Run: headless pygame with SDL's dummy video driver; simulated clock (each Clock.tick advances the game by its frame time, no real sleeping); random seed 0; keys injected as events and as key.get_pressed() state; mouse plan: one left click at the window centre at the start of phase 2, then a move to the lower-right quarter at the start of phase 3.
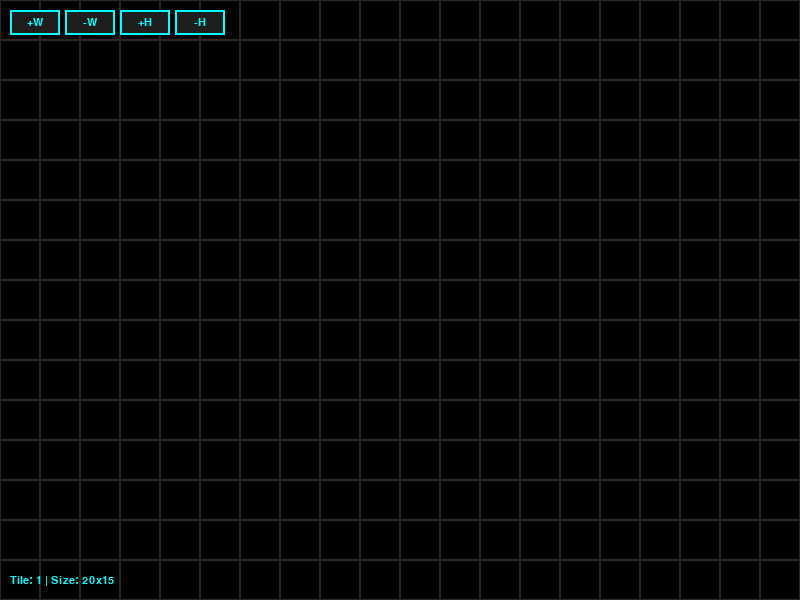
Frame 1 of 4 · flips 1–60 · no input
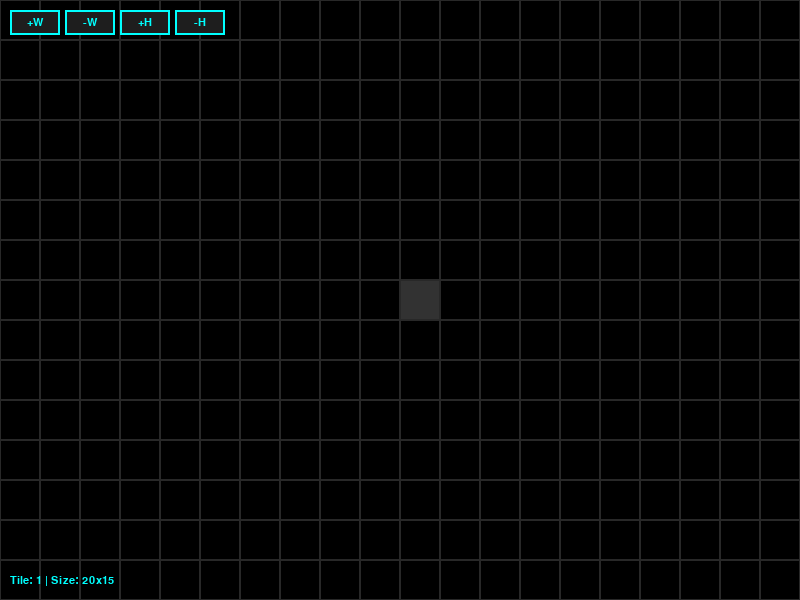
Frame 2 of 4 · flips 61–180 · clicked the window centre · tapped SPACE, RETURN · held RIGHT (→), D
Frame 3 of 4 · flips 181–300 · moved the mouse to the lower-right quarter · held DOWN (↓), S · screen unchanged from frame 2, image omitted
Frame 4 of 4 · flips 301–420 · held LEFT (←), A, UP (↑), W · screen unchanged from frame 3, image omitted

The pygame program that drew these frames:

import pygame
import sys

# ================= CONFIG =================
WINDOW_WIDTH = 800
WINDOW_HEIGHT = 600
FPS = 60

GRID_WIDTH = 20
GRID_HEIGHT = 15

# Tile types
TILES = {
    'Empty': '0',
    'Wall': '1',
    'Blue': '2',
    'Red': '3',
    'Goal': '4',
    'Spike': '5',
    'Player': 'P'
}

# Colors
COLORS = {
    '0': (0, 0, 0),
    '1': (50, 50, 50),
    '2': (0, 170, 255),
    '3': (240, 5, 85),
    '4': (0, 255, 0),
    '5': (255, 0, 0),
    'P': (255, 255, 0)
}

# ================= INIT =================
pygame.init()
screen = pygame.display.set_mode((WINDOW_WIDTH, WINDOW_HEIGHT))
pygame.display.set_caption("Paradox Prism Level Editor")
clock = pygame.time.Clock()
font = pygame.font.SysFont("Courier", 16)

# ================= TILE SIZE =================
def recalc_tile_size():
    global TILE_SIZE
    TILE_SIZE = min(
        WINDOW_WIDTH // GRID_WIDTH,
        WINDOW_HEIGHT // GRID_HEIGHT
    )
    TILE_SIZE = max(8, TILE_SIZE)

recalc_tile_size()

# ================= GRID =================
grid = [['0' for _ in range(GRID_WIDTH)] for _ in range(GRID_HEIGHT)]
current_tile = '1'

# ================= BUTTON =================
class Button:
    def __init__(self, x, y, w, h, text, action):
        self.rect = pygame.Rect(x, y, w, h)
        self.text = text
        self.action = action

    def draw(self):
        pygame.draw.rect(screen, (30, 30, 30), self.rect)
        pygame.draw.rect(screen, (0, 255, 255), self.rect, 2)
        txt = font.render(self.text, True, (0, 255, 255))
        screen.blit(txt, txt.get_rect(center=self.rect.center))

    def click(self, pos):
        if self.rect.collidepoint(pos):
            self.action()

# ================= GRID RESIZE =================
def resize_grid(new_w, new_h):
    global grid, GRID_WIDTH, GRID_HEIGHT

    new_w = max(5, new_w)
    new_h = max(5, new_h)

    new_grid = [['0' for _ in range(new_w)] for _ in range(new_h)]

    for y in range(min(GRID_HEIGHT, new_h)):
        for x in range(min(GRID_WIDTH, new_w)):
            new_grid[y][x] = grid[y][x]

    GRID_WIDTH = new_w
    GRID_HEIGHT = new_h
    grid = new_grid
    recalc_tile_size()

def inc_w(): resize_grid(GRID_WIDTH + 5, GRID_HEIGHT)
def dec_w(): resize_grid(GRID_WIDTH - 5, GRID_HEIGHT)
def inc_h(): resize_grid(GRID_WIDTH, GRID_HEIGHT + 5)
def dec_h(): resize_grid(GRID_WIDTH, GRID_HEIGHT - 5)

buttons = [
    Button(10, 10, 50, 25, "+W", inc_w),
    Button(65, 10, 50, 25, "-W", dec_w),
    Button(120, 10, 50, 25, "+H", inc_h),
    Button(175, 10, 50, 25, "-H", dec_h),
]

# ================= DRAW =================
def draw_grid():
    for y in range(GRID_HEIGHT):
        for x in range(GRID_WIDTH):
            tile = grid[y][x]
            color = COLORS[tile]
            pygame.draw.rect(
                screen,
                color,
                (x * TILE_SIZE, y * TILE_SIZE, TILE_SIZE, TILE_SIZE)
            )
            pygame.draw.rect(
                screen,
                (40, 40, 40),
                (x * TILE_SIZE, y * TILE_SIZE, TILE_SIZE, TILE_SIZE),
                1
            )

def export_level():
    print("\n--- COPY THIS LEVEL INTO YOUR JS ---\n")
    print("[")
    for row in grid:
        print(f"\"{''.join(row)}\",")
    print("]")
    print("\n-----------------------------------\n")

# ================= LOOP =================
running = True
while running:
    screen.fill((0, 0, 0))
    draw_grid()

    for b in buttons:
        b.draw()

    info = font.render(
        f"Tile: {current_tile} | Size: {GRID_WIDTH}x{GRID_HEIGHT}",
        True,
        (0, 255, 255)
    )
    screen.blit(info, (10, WINDOW_HEIGHT - 25))

    for event in pygame.event.get():
        if event.type == pygame.QUIT:
            running = False

        elif event.type == pygame.KEYDOWN:
            if event.key == pygame.K_1: current_tile = '1'
            elif event.key == pygame.K_2: current_tile = '2'
            elif event.key == pygame.K_3: current_tile = '3'
            elif event.key == pygame.K_4: current_tile = '4'
            elif event.key == pygame.K_5: current_tile = '5'
            elif event.key == pygame.K_6: current_tile = 'P'
            elif event.key == pygame.K_0: current_tile = '0'
            elif event.key == pygame.K_s: export_level()

        elif event.type == pygame.MOUSEBUTTONDOWN and event.button == 1:
            for b in buttons:
                b.click(event.pos)

            mx, my = event.pos
            gx = mx // TILE_SIZE
            gy = my // TILE_SIZE

            if 0 <= gx < GRID_WIDTH and 0 <= gy < GRID_HEIGHT:
                if current_tile == 'P':
                    for y in range(GRID_HEIGHT):
                        for x in range(GRID_WIDTH):
                            if grid[y][x] == 'P':
                                grid[y][x] = '0'
                grid[gy][gx] = current_tile

        elif event.type == pygame.MOUSEBUTTONDOWN and event.button == 3:
            mx, my = event.pos
            gx = mx // TILE_SIZE
            gy = my // TILE_SIZE
            if 0 <= gx < GRID_WIDTH and 0 <= gy < GRID_HEIGHT:
                grid[gy][gx] = '0'

    pygame.display.flip()
    clock.tick(FPS)

pygame.quit()
sys.exit()
